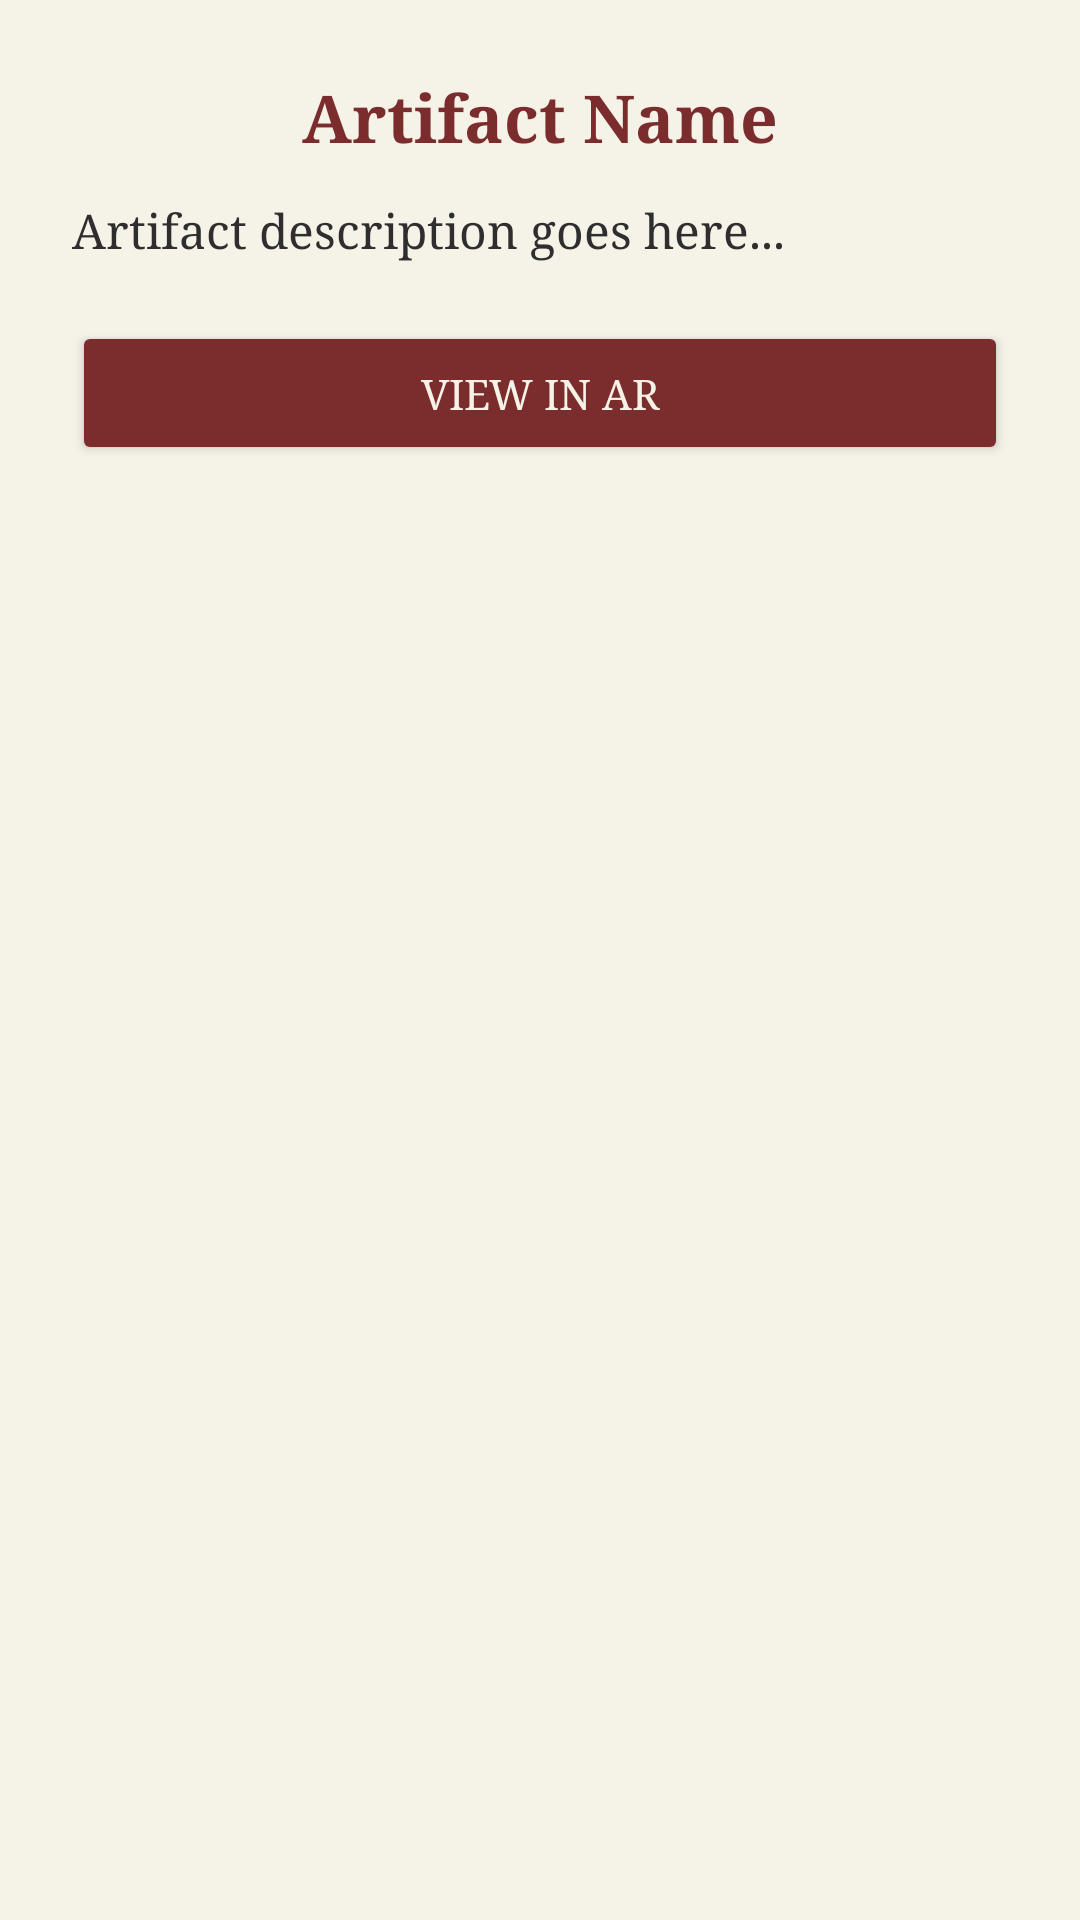

Here is an Android app screen rendered from its layout file. Give the layout XML and the strings, colors and styles it references.
<!-- AndroidManifest.xml: application theme Theme.HeritageAR -->
<!-- res/layout/activity_artifact_detail.xml -->
<LinearLayout xmlns:android="http://schemas.android.com/apk/res/android"
    android:layout_width="match_parent"
    android:layout_height="match_parent"
    android:orientation="vertical"
    android:padding="24dp"
    android:gravity="center_horizontal"
    android:background="#F5F2E7">

    <TextView
        android:id="@+id/tvArtifactName"
        android:layout_width="wrap_content"
        android:layout_height="wrap_content"
        android:text="Artifact Name"
        android:textSize="22sp"
        android:textStyle="bold"
        android:textColor="#7B2C2C"
        android:layout_marginBottom="12dp" />

    <TextView
        android:id="@+id/tvArtifactDescription"
        android:layout_width="match_parent"
        android:layout_height="wrap_content"
        android:text="Artifact description goes here..."
        android:textSize="16sp"
        android:textColor="#2E2E2E"
        android:layout_marginBottom="20dp" />

    <Button
        android:id="@+id/btnViewAR"
        android:layout_width="match_parent"
        android:layout_height="wrap_content"
        android:text="View in AR"
        android:textColor="#F5F2E7"
        android:backgroundTint="#7B2C2C" />
</LinearLayout>
<!-- resources referenced by this layout -->
<resources>
  <style name="Theme.HeritageAR" parent="Theme.AppCompat.Light.NoActionBar">
          <item name="colorPrimary">@color/colorPrimary</item>
          <item name="colorPrimaryDark">@color/colorPrimaryDark</item>
          <item name="colorAccent">@color/colorAccent</item>
          <item name="android:windowBackground">@color/colorBackground</item>
          <item name="android:textColor">@color/colorTextDark</item>
          <item name="android:buttonStyle">@style/Widget.HeritageAR.Button</item>
          <item name="android:fontFamily">serif</item>
      </style>
  <color name="colorPrimary">#7B2C2C</color>
  <color name="colorPrimaryDark">#5A1F1F</color>
  <color name="colorAccent">#C4A35A</color>
  <color name="colorBackground">#F5F2E7</color>
  <color name="colorTextDark">#2E2E2E</color>
  <style name="Widget.HeritageAR.Button" parent="Widget.AppCompat.Button">
          <item name="android:backgroundTint">@color/colorPrimary</item>
          <item name="android:textColor">@color/colorTextLight</item>
      </style>
  <color name="colorTextLight">#F5F2E7</color>
</resources>
